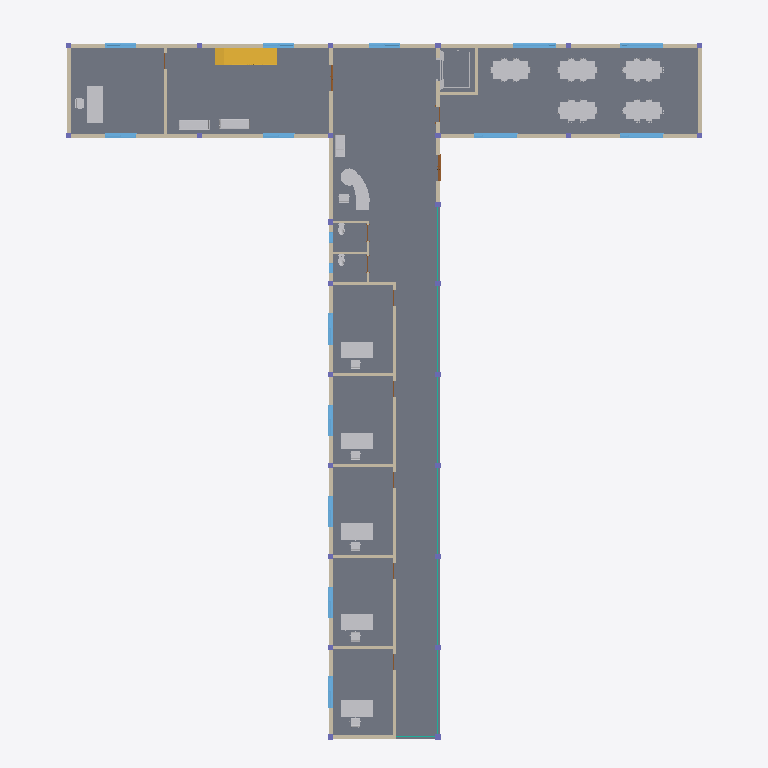
Plan cut of the same IFC building model at storey 'Ground Floor' (level 0.00 m, cut at 1.40 m), seen from above with north up, elements coloured by IFC class (only those large enough to see are counted): 25 other elements (light grey), 20 walls (beige), 16 windows (light blue), 11 columns (violet), 7 curtain walls (teal), 2 doors (brown), 1 slab (grey), 1 stair (yellow). Cut surfaces are drawn darker.
Extent 39.0 m × 41.4 m × 16.9 m (x, y, z). Storeys (5): Ground Floor at 0.00 m; First Floor at 3.60 m; Second Floor at 7.20 m; Third Floor at 10.80 m; Roof Level at 14.40 m. Elements (469): 131 IfcFurniture, 90 IfcColumn, 74 IfcWall, 56 IfcWindow, 52 IfcBeam, 34 IfcDoor, 7 IfcCurtainWall, 6 IfcFlowTerminal, 6 IfcSlab, 4 IfcBuildingElementProxy, 4 IfcRailing, 3 IfcStair.

HEADER;
FILE_DESCRIPTION(('Redacted'),'2;1');
FILE_NAME('15','2025-06-13T17:12:54+01:00',('User_15'),('Organization_15'),'Redacted','Redacted','Authorized_15');
FILE_SCHEMA(('IFC4'));
ENDSEC;
DATA;
#27=IFCPROJECT('1AGF4NQ4X3avuWAi5HMHDC',#18,'Project_15','Redacted','AnonymizedSubmission','Anonymous Project 15','Project Status',(#22),#73245);
#54=IFCSITE('1AGF4NQ4X3avuWAi5HMHDE',#18,'Default',$,$,#53,$,$,.ELEMENT.,(42,21,31,181945),(-71,-3,-24,-263305),0.0,$,$);
#32=IFCBUILDING('1AGF4NQ4X3avuWAi5HMHDD',#18,'Building_15',$,$,#30,$,'Building_15',.ELEMENT.,$,$,#31);
#35=IFCBUILDINGSTOREY('3Zu5Bv0LOHrPC10026FoQQ',#18,'Ground Floor',$,'Level:8mm Head',#34,$,'Ground Floor',.ELEMENT.,0.0);
#39=IFCBUILDINGSTOREY('15Z0v90RiHrPC20026FoKR',#18,'First Floor',$,'Level:8mm Head',#38,$,'First Floor',.ELEMENT.,3.60000000000033);
#43=IFCBUILDINGSTOREY('3Y76Xen_L7wwXzEpyUyBAX',#18,'Second Floor',$,'Level:8mm Head',#42,$,'Second Floor',.ELEMENT.,7.20000000000033);
#47=IFCBUILDINGSTOREY('3Y76Xen_L7wwXzEpyUyBA9',#18,'Third Floor',$,'Level:8mm Head',#46,$,'Third Floor',.ELEMENT.,10.8000000000003);
#51=IFCBUILDINGSTOREY('3Y76Xen_L7wwXzEpyUyB8s',#18,'Roof Level',$,'Level:8mm Head',#50,$,'Roof Level',.ELEMENT.,14.4000000000003);
#19514=IFCSLAB('3yhfNAZhz0Sx2UP7v5x5UY',#18,'Foundation Slab:150mm Foundation Slab:407902',$,'Foundation Slab:150mm Foundation Slab',#19498,#19513,'407902',.BASESLAB.);
#2897=IFCWALL('3Y76Xen_L7wwXzEpyUyATf',#18,'Basic Wall:Wall 240mm:357596',$,'Basic Wall:Wall 240mm',#2842,#2896,'357596',.NOTDEFINED.);
#2113=IFCWALL('3Y76Xen_L7wwXzEpyUyA2r',#18,'Basic Wall:Wall 240mm:357120',$,'Basic Wall:Wall 240mm',#2067,#2112,'357120',.NOTDEFINED.);
#5141=IFCWALL('3Y76Xen_L7wwXzEpyUy51B',#18,'Basic Wall:Wall 150mm, Internal:361470',$,'Basic Wall:Wall 150mm, Internal',#5098,#5140,'361470',.NOTDEFINED.);
#16024=IFCSTAIR('2XGlvIVenFlPmZQFseepYL',#18,'Cast-In-Place Stair:Stair:389289',$,'Cast-In-Place Stair:Massiv - Holzstufen',#16023,$,'389289',.HALF_TURN_STAIR.);
#2961=IFCWALL('3Y76Xen_L7wwXzEpyUyAQ5',#18,'Basic Wall:Wall 240mm:357680',$,'Basic Wall:Wall 240mm',#2930,#2960,'357680',.NOTDEFINED.);
#2260=IFCWALL('3Y76Xen_L7wwXzEpyUyA0$',#18,'Basic Wall:Wall 240mm:357258',$,'Basic Wall:Wall 240mm',#2229,#2259,'357258',.NOTDEFINED.);
#42291=IFCFURNITURE('0F9_9SnZn4FOy3Awc9BvRp',#18,'Furniture_Table_Dining_w-Chairs_Rectangular:2000x1000x750mm_w-6_Seats:439443',$,'Furniture_Table_Dining_w-Chairs_Rectangular:2000x1000x750mm_w-6_Seats',#42290,#42284,'439443',.NOTDEFINED.);
#43000=IFCFURNITURE('0F9_9SnZn4FOy3Awc9BvT3',#18,'Furniture_Table_Dining_w-Chairs_Rectangular:2000x1000x750mm_w-6_Seats:439587',$,'Furniture_Table_Dining_w-Chairs_Rectangular:2000x1000x750mm_w-6_Seats',#42999,#42993,'439587',.NOTDEFINED.);
#54508=IFCFURNITURE('302q2Lpjn788Sutb0Rixoa',#18,'Furniture_Desk_Reception_w-Cabinets:2390x1640x760mm:457651',$,'Furniture_Desk_Reception_w-Cabinets:2390x1640x760mm',#54507,#54501,'457651',.NOTDEFINED.);
#43165=IFCFURNITURE('0F9_9SnZn4FOy3Awc9BvU4',#18,'Furniture_Table_Dining_w-Chairs_Rectangular:2000x1000x750mm_w-6_Seats:439780',$,'Furniture_Table_Dining_w-Chairs_Rectangular:2000x1000x750mm_w-6_Seats',#43164,#43158,'439780',.NOTDEFINED.);
#43495=IFCFURNITURE('0F9_9SnZn4FOy3Awc9BvIo',#18,'Furniture_Table_Dining_w-Chairs_Rectangular:2000x1000x750mm_w-6_Seats:440018',$,'Furniture_Table_Dining_w-Chairs_Rectangular:2000x1000x750mm_w-6_Seats',#43494,#43488,'440018',.NOTDEFINED.);
#44649=IFCFURNITURE('0F9_9SnZn4FOy3Awc9B_44',#18,'Furniture_Desk_Executive_Rectangular:2130x915x760mm:443236',$,'Furniture_Desk_Executive_Rectangular:2130x915x760mm',#44648,#44642,'443236',.NOTDEFINED.);
#43330=IFCFURNITURE('0F9_9SnZn4FOy3Awc9BvG3',#18,'Furniture_Table_Dining_w-Chairs_Rectangular:2000x1000x750mm_w-6_Seats:439907',$,'Furniture_Table_Dining_w-Chairs_Rectangular:2000x1000x750mm_w-6_Seats',#43329,#43323,'439907',.NOTDEFINED.);
#44008=IFCFURNITURE('0F9_9SnZn4FOy3Awc9BvYz',#18,'Furniture_Desk:1830x915x762mm:441053',$,'Furniture_Desk:1830x915x762mm',#44007,#44001,'441053',.NOTDEFINED.);
#44058=IFCFURNITURE('0F9_9SnZn4FOy3Awc9Bvun',#18,'Furniture_Desk:1830x915x762mm:441425',$,'Furniture_Desk:1830x915x762mm',#44057,#44051,'441425',.NOTDEFINED.);
#44033=IFCFURNITURE('0F9_9SnZn4FOy3Awc9Bvdm',#18,'Furniture_Desk:1830x915x762mm:441232',$,'Furniture_Desk:1830x915x762mm',#44032,#44026,'441232',.NOTDEFINED.);
#43938=IFCFURNITURE('0F9_9SnZn4FOy3Awc9Bvl3',#18,'Furniture_Desk:1830x915x762mm:440739',$,'Furniture_Desk:1830x915x762mm',#43937,#43931,'440739',.NOTDEFINED.);
#43983=IFCFURNITURE('0F9_9SnZn4FOy3Awc9BvkE',#18,'Furniture_Desk:1830x915x762mm:440814',$,'Furniture_Desk:1830x915x762mm',#43982,#43976,'440814',.NOTDEFINED.);
#2196=IFCWALL('3Y76Xen_L7wwXzEpyUyA2P',#18,'Basic Wall:Wall 240mm:357164',$,'Basic Wall:Wall 240mm',#2184,#2195,'357164',.NOTDEFINED.);
#2394=IFCWALL('3Y76Xen_L7wwXzEpyUyAUN',#18,'Basic Wall:Wall 240mm:357410',$,'Basic Wall:Wall 240mm',#2293,#2393,'357410',.NOTDEFINED.);
#3006=IFCWALL('3Y76Xen_L7wwXzEpyUyARH',#18,'Basic Wall:Wall 240mm:357732',$,'Basic Wall:Wall 240mm',#2994,#3005,'357732',.NOTDEFINED.);
#52441=IFCFURNITURE('0F9_9SnZn4FOy3Awc9B$Pt',#18,'Furniture_Contemporary_Seating:1800x600x400mm-Tri_Seater:447511',$,'Furniture_Contemporary_Seating:1800x600x400mm-Tri_Seater',#52440,#52434,'447511',.NOTDEFINED.);
#52465=IFCFURNITURE('0F9_9SnZn4FOy3Awc9B$Pu',#18,'Furniture_Contemporary_Seating:1800x600x400mm-Tri_Seater:447512',$,'Furniture_Contemporary_Seating:1800x600x400mm-Tri_Seater',#52464,#52458,'447512',.NOTDEFINED.);
#2758=IFCWALL('3Y76Xen_L7wwXzEpyUyAVF',#18,'Basic Wall:Wall 240mm:357498',$,'Basic Wall:Wall 240mm',#2730,#2757,'357498',.NOTDEFINED.);
#58336=IFCFURNITURE('302q2Lpjn788Sutb0RixoY',#18,'Furniture_Contemporary_Seating:1350x600x400mm-Dbl_Seater:457653',$,'Furniture_Contemporary_Seating:1350x600x400mm-Dbl_Seater',#58335,#58329,'457653',.NOTDEFINED.);
#18485=IFCWINDOW('3pNwAP6MrAKfYPHh5R4jf_',#18,'Windows_Dbl_Variable_Casement:Window 3:404032',$,'Windows_Dbl_Variable_Casement:Window 3',#71525,#18481,'404032',1.21,2.5,.WINDOW.,.NOTDEFINED.,$);
#18560=IFCWINDOW('3pNwAP6MrAKfYPHh5R4jgn',#18,'Windows_Dbl_Variable_Casement:Window 3:404111',$,'Windows_Dbl_Variable_Casement:Window 3',#71545,#18556,'404111',1.21,2.5,.WINDOW.,.NOTDEFINED.,$);
#18733=IFCWINDOW('3pNwAP6MrAKfYPHh5R4ji$',#18,'Windows_Dbl_Variable_Casement:Window 3:404225',$,'Windows_Dbl_Variable_Casement:Window 3',#71465,#18729,'404225',1.21,2.5,.WINDOW.,.NOTDEFINED.,$);
#18766=IFCWINDOW('3pNwAP6MrAKfYPHh5R4jjz',#18,'Windows_Dbl_Variable_Casement:Window 3:404291',$,'Windows_Dbl_Variable_Casement:Window 3',#71485,#18762,'404291',1.21,2.5,.WINDOW.,.NOTDEFINED.,$);
#19286=IFCWALL('3pNwAP6MrAKfYPHh5R4jtr',#18,'Basic Wall:Wall 150mm, Internal:404939',$,'Basic Wall:Wall 150mm, Internal',#19259,#19285,'404939',.NOTDEFINED.);
#15957=IFCBUILDINGELEMENTPROXY('2XGlvIVenFlPmZQFseemkh',#18,'Edited_wall-based_lift_4077:2100 x 1100mm:377751',$,'Edited_wall-based_lift_4077:2100 x 1100mm',#15956,#15950,'377751',.NOTDEFINED.);
#5052=IFCWALL('3Y76Xen_L7wwXzEpyUy50B',#18,'Basic Wall:Wall 150mm, Internal:361406',$,'Basic Wall:Wall 150mm, Internal',#5040,#5051,'361406',.NOTDEFINED.);
#5186=IFCWALL('3Y76Xen_L7wwXzEpyUy5Rp',#18,'Basic Wall:Wall 150mm, Internal:361798',$,'Basic Wall:Wall 150mm, Internal',#5174,#5185,'361798',.NOTDEFINED.);
#5231=IFCWALL('3Y76Xen_L7wwXzEpyUy5Np',#18,'Basic Wall:Wall 150mm, Internal:362054',$,'Basic Wall:Wall 150mm, Internal',#5219,#5230,'362054',.NOTDEFINED.);
#5276=IFCWALL('3Y76Xen_L7wwXzEpyUy5Iw',#18,'Basic Wall:Wall 150mm, Internal:362255',$,'Basic Wall:Wall 150mm, Internal',#5264,#5275,'362255',.NOTDEFINED.);
#5321=IFCWALL('3Y76Xen_L7wwXzEpyUy5jo',#18,'Basic Wall:Wall 150mm, Internal:362695',$,'Basic Wall:Wall 150mm, Internal',#5309,#5320,'362695',.NOTDEFINED.);
#17010=IFCWINDOW('0KSvZ8xjD0DPjjgh$5Kv0m',#18,'Windows_Dbl_Plain:Window 1:401863',$,'Windows_Dbl_Plain:Window 1',#71648,#17006,'401863',1.21,1.81,.WINDOW.,.NOTDEFINED.,$);
#17171=IFCWINDOW('0KSvZ8xjD0DPjjgh$5KvCh',#18,'Windows_Dbl_Plain:Window 1:402140',$,'Windows_Dbl_Plain:Window 1',#71728,#17167,'402140',1.21,1.81,.WINDOW.,.NOTDEFINED.,$);
#17200=IFCWINDOW('0KSvZ8xjD0DPjjgh$5KvBj',#18,'Windows_Dbl_Plain:Window 1:402202',$,'Windows_Dbl_Plain:Window 1',#71788,#17196,'402202',1.21,1.81,.WINDOW.,.NOTDEFINED.,$);
#17230=IFCWINDOW('0KSvZ8xjD0DPjjgh$5Kv8z',#18,'Windows_Dbl_Plain:Window 1:402378',$,'Windows_Dbl_Plain:Window 1',#71808,#17226,'402378',1.21,1.81,.WINDOW.,.NOTDEFINED.,$);
#17084=IFCWINDOW('0KSvZ8xjD0DPjjgh$5KvEn',#18,'Windows_Dbl_Plain:Window 1:401990',$,'Windows_Dbl_Plain:Window 1',#71668,#17080,'401990',1.21,1.81,.WINDOW.,.NOTDEFINED.,$);
#17113=IFCWINDOW('0KSvZ8xjD0DPjjgh$5KvER',#18,'Windows_Dbl_Plain:Window 1:402028',$,'Windows_Dbl_Plain:Window 1',#71688,#17109,'402028',1.21,1.81,.WINDOW.,.NOTDEFINED.,$);
#17142=IFCWINDOW('0KSvZ8xjD0DPjjgh$5KvDl',#18,'Windows_Dbl_Plain:Window 1:402072',$,'Windows_Dbl_Plain:Window 1',#71708,#17138,'402072',1.21,1.81,.WINDOW.,.NOTDEFINED.,$);
#17259=IFCWINDOW('0KSvZ8xjD0DPjjgh$5KvJP',#18,'Windows_Dbl_Plain:Window 1:402734',$,'Windows_Dbl_Plain:Window 1',#71423,#17255,'402734',1.21,1.81,.WINDOW.,.NOTDEFINED.,$);
#17960=IFCWINDOW('0KSvZ8xjD0DPjjgh$5KvT4',#18,'Windows_Dbl_Plain:Window 1:403123',$,'Windows_Dbl_Plain:Window 1',#71444,#17956,'403123',1.21,1.81,.WINDOW.,.NOTDEFINED.,$);
#19147=IFCWINDOW('3pNwAP6MrAKfYPHh5R4jnk',#18,'Windows_Dbl_Plain:Window 1:404560',$,'Windows_Dbl_Plain:Window 1',#71505,#19143,'404560',1.21,1.81,.WINDOW.,.NOTDEFINED.,$);
#5968=IFCWALL('3Y76Xen_L7wwXzEpyUy5XF',#18,'Basic Wall:Wall 200mm, elevator wall:363514',$,'Basic Wall:Wall 200mm, elevator wall',#5956,#5967,'363514',.NOTDEFINED.);
#6033=IFCWALL('3Y76Xen_L7wwXzEpyUy5_6',#18,'Basic Wall:Wall 200mm, elevator wall:363571',$,'Basic Wall:Wall 200mm, elevator wall',#6021,#6032,'363571',.NOTDEFINED.);
#44251=IFCFURNITURE('0F9_9SnZn4FOy3Awc9Bvo8',#18,'Furniture_Chair_Desk_3:Chair-Task:442088',$,'Furniture_Chair_Desk_3:Chair-Task',#44250,#44244,'442088',.NOTDEFINED.);
#54554=IFCFURNITURE('302q2Lpjn788Sutb0RixoZ',#18,'Furniture_Chair_Desk_3:Chair-Task:457652',$,'Furniture_Chair_Desk_3:Chair-Task',#54553,#54547,'457652',.NOTDEFINED.);
#45340=IFCFURNITURE('0F9_9SnZn4FOy3Awc9B_Ss',#18,'Furniture_Chair_Desk_w-Armrest_2:635x686x380mm:443734',$,'Furniture_Chair_Desk_w-Armrest_2:635x686x380mm',#45339,#45333,'443734',.NOTDEFINED.);
#31316=IFCCURTAINWALL('3R2$1xvpn4D8CSuZA3l$3s',#18,'Curtain Wall:Exterior Glazing:428907',$,'Curtain Wall:Exterior Glazing',#31315,$,'428907',.NOTDEFINED.);
#33490=IFCCURTAINWALL('3R2$1xvpn4D8CSuZA3l$02',#18,'Curtain Wall:Exterior Glazing:428959',$,'Curtain Wall:Exterior Glazing',#33489,$,'428959',.NOTDEFINED.);
#35545=IFCCURTAINWALL('3R2$1xvpn4D8CSuZA3l$1E',#18,'Curtain Wall:Exterior Glazing:429011',$,'Curtain Wall:Exterior Glazing',#35544,$,'429011',.NOTDEFINED.);
#37759=IFCCURTAINWALL('3R2$1xvpn4D8CSuZA3l$UQ',#18,'Curtain Wall:Exterior Glazing:429063',$,'Curtain Wall:Exterior Glazing',#37758,$,'429063',.NOTDEFINED.);
#44210=IFCFURNITURE('0F9_9SnZn4FOy3Awc9Bvph',#18,'Furniture_Chair_Desk_3:Chair-Task:441995',$,'Furniture_Chair_Desk_3:Chair-Task',#44209,#44203,'441995',.NOTDEFINED.);
#44275=IFCFURNITURE('0F9_9SnZn4FOy3Awc9Bvqv',#18,'Furniture_Chair_Desk_3:Chair-Task:442201',$,'Furniture_Chair_Desk_3:Chair-Task',#44274,#44268,'442201',.NOTDEFINED.);
#29117=IFCCURTAINWALL('3R2$1xvpn4D8CSuZA3l$Bi',#18,'Curtain Wall:Exterior Glazing:428401',$,'Curtain Wall:Exterior Glazing',#29116,$,'428401',.NOTDEFINED.);
#44299=IFCFURNITURE('0F9_9SnZn4FOy3Awc9BvsM',#18,'Furniture_Chair_Desk_3:Chair-Task:442358',$,'Furniture_Chair_Desk_3:Chair-Task',#44298,#44292,'442358',.NOTDEFINED.);
#44323=IFCFURNITURE('0F9_9SnZn4FOy3Awc9B_83',#18,'Furniture_Chair_Desk_3:Chair-Task:442467',$,'Furniture_Chair_Desk_3:Chair-Task',#44322,#44316,'442467',.NOTDEFINED.);
#13630=IFCDOOR('08v2WHUEPBv9_O6WE09wAL',#18,'Doors_ExtDbl_w-Glazing_Bars_4:Door Type 2:374095',$,'Doors_ExtDbl_w-Glazing_Bars_4:Door Type 2',#71586,#13626,'374095',2.11000000000001,1.50999999999999,.DOOR.,.DOUBLE_DOOR_SINGLE_SWING.,$);
#39814=IFCCURTAINWALL('3R2$1xvpn4D8CSuZA3l$Uc',#18,'Curtain Wall:Exterior Glazing:429115',$,'Curtain Wall:Exterior Glazing',#39813,$,'429115',.NOTDEFINED.);
#15274=IFCWALL('08v2WHUEPBv9_O6WE09wtm',#18,'Basic Wall:Wall 150mm, Internal:375338',$,'Basic Wall:Wall 150mm, Internal',#15262,#15273,'375338',.NOTDEFINED.);
#15383=IFCWALL('08v2WHUEPBv9_O6WE09wts',#18,'Basic Wall:Wall 150mm, Internal:375340',$,'Basic Wall:Wall 150mm, Internal',#15371,#15382,'375340',.NOTDEFINED.);
#52906=IFCFLOWTERMINAL('3jdPM8_Hr1kAXiWLTZTFfS',#18,'Plumbing_Fixtures_WC_w-Cistern:540x360x820mm:455409',$,'Plumbing_Fixtures_WC_w-Cistern:540x360x820mm',#52905,#52899,'455409');
#52949=IFCFLOWTERMINAL('3jdPM8_Hr1kAXiWLTZTFs5',#18,'Plumbing_Fixtures_WC_w-Cistern:540x360x820mm:455976',$,'Plumbing_Fixtures_WC_w-Cistern:540x360x820mm',#52948,#52942,'455976');
#15338=IFCWALL('08v2WHUEPBv9_O6WE09wtn',#18,'Basic Wall:Wall 150mm, Internal:375339',$,'Basic Wall:Wall 150mm, Internal',#15307,#15337,'375339',.NOTDEFINED.);
#14392=IFCDOOR('08v2WHUEPBv9_O6WE09w52',#18,'Doors_ExtDbl_Flush:Door type 3:374424',$,'Doors_ExtDbl_Flush:Door type 3',#71607,#14388,'374424',2.11,1.51,.DOOR.,.DOUBLE_DOOR_SINGLE_SWING.,$);
#18131=IFCWINDOW('2FoWfPK1D2IOFGxOTOhFiw',#18,'M_Fixed:Window 2:403569',$,'M_Fixed:Window 2',#71748,#18127,'403569',0.609999999999999,0.61,.WINDOW.,.NOTDEFINED.,$);
#18191=IFCWINDOW('2FoWfPK1D2IOFGxOTOhFkj',#18,'M_Fixed:Window 2:403686',$,'M_Fixed:Window 2',#71768,#18187,'403686',0.609999999999999,0.61,.WINDOW.,.NOTDEFINED.,$);
#28340=IFCCURTAINWALL('3ojqercuX60PDlerje4zf2',#18,'Curtain Wall:Curtain Wall:427622',$,'Curtain Wall:Curtain Wall',#28339,$,'427622',.NOTDEFINED.);
#20328=IFCCOLUMN('3yhfNAZhz0Sx2UP7v5x2LW',#18,'Concrete Square:300 x 300mm:412572',$,'Concrete Square:300 x 300mm',#20327,#20325,'412572',.COLUMN.);
#19905=IFCCOLUMN('3yhfNAZhz0Sx2UP7v5x2eN',#18,'Concrete Square:300 x 300mm:410859',$,'Concrete Square:300 x 300mm',#19904,#19902,'410859',.COLUMN.);
#19952=IFCCOLUMN('3yhfNAZhz0Sx2UP7v5x2iA',#18,'Concrete Square:300 x 300mm:411126',$,'Concrete Square:300 x 300mm',#19951,#19949,'411126',.COLUMN.);
#20046=IFCCOLUMN('3yhfNAZhz0Sx2UP7v5x2Q_',#18,'Concrete Square:300 x 300mm:411714',$,'Concrete Square:300 x 300mm',#20045,#20043,'411714',.COLUMN.);
#20281=IFCCOLUMN('3yhfNAZhz0Sx2UP7v5x2NV',#18,'Concrete Square:300 x 300mm:412451',$,'Concrete Square:300 x 300mm',#20280,#20278,'412451',.COLUMN.);
#20375=IFCCOLUMN('3yhfNAZhz0Sx2UP7v5x2AR',#18,'Concrete Square:300 x 300mm:412775',$,'Concrete Square:300 x 300mm',#20374,#20372,'412775',.COLUMN.);
#20422=IFCCOLUMN('3yhfNAZhz0Sx2UP7v5x2EI',#18,'Concrete Square:300 x 300mm:413038',$,'Concrete Square:300 x 300mm',#20421,#20419,'413038',.COLUMN.);
#20469=IFCCOLUMN('3yhfNAZhz0Sx2UP7v5x2CR',#18,'Concrete Square:300 x 300mm:413159',$,'Concrete Square:300 x 300mm',#20468,#20466,'413159',.COLUMN.);
#20563=IFCCOLUMN('3yhfNAZhz0Sx2UP7v5x213',#18,'Concrete Square:300 x 300mm:413375',$,'Concrete Square:300 x 300mm',#20562,#20560,'413375',.COLUMN.);
#20516=IFCCOLUMN('3yhfNAZhz0Sx2UP7v5x22k',#18,'Concrete Square:300 x 300mm:413266',$,'Concrete Square:300 x 300mm',#20515,#20513,'413266',.COLUMN.);
#20610=IFCCOLUMN('3yhfNAZhz0Sx2UP7v5x27Y',#18,'Concrete Square:300 x 300mm:413470',$,'Concrete Square:300 x 300mm',#20609,#20607,'413470',.COLUMN.);
ENDSEC;
